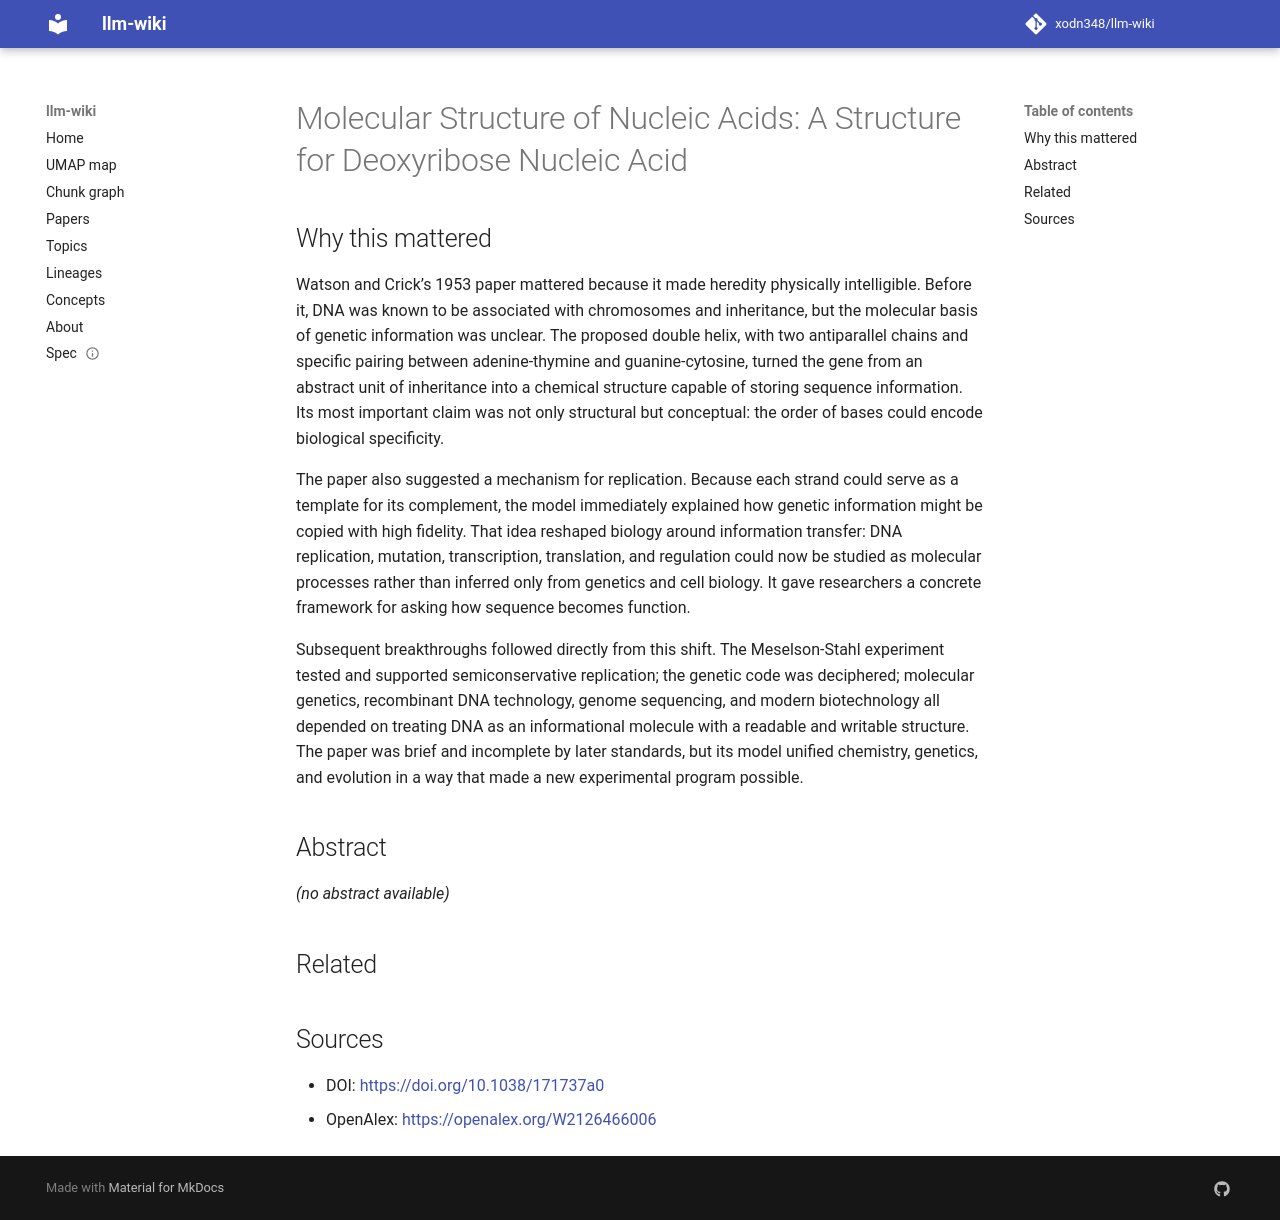

repository: xodn348/llm-wiki · page: paper/10_1038_171737a0/index.html · generator: mkdocs

---
title: 'Molecular Structure of Nucleic Acids: A Structure for Deoxyribose Nucleic
  Acid'
doi: 10.1038/171737a0
openalex_id: https://openalex.org/W2126466006
year: 1953
venue: Nature
authors: James Dewey Watson, Francis Crick
citations: 13148
fleming_tier: true
concepts:
- Nucleic acid
- Deoxyribose
- 'Molecular Structure of Nucleic Acids: A Structure for Deoxyribose Nucleic Acid'
- DNA
- Chemistry
- Nucleic acid structure
- Base pair
- Polymer science
- Biology
- Biochemistry
---

# Molecular Structure of Nucleic Acids: A Structure for Deoxyribose Nucleic Acid

## Why this mattered

Watson and Crick’s 1953 paper mattered because it made heredity physically intelligible. Before it, DNA was known to be associated with chromosomes and inheritance, but the molecular basis of genetic information was unclear. The proposed double helix, with two antiparallel chains and specific pairing between adenine-thymine and guanine-cytosine, turned the gene from an abstract unit of inheritance into a chemical structure capable of storing sequence information. Its most important claim was not only structural but conceptual: the order of bases could encode biological specificity.

The paper also suggested a mechanism for replication. Because each strand could serve as a template for its complement, the model immediately explained how genetic information might be copied with high fidelity. That idea reshaped biology around information transfer: DNA replication, mutation, transcription, translation, and regulation could now be studied as molecular processes rather than inferred only from genetics and cell biology. It gave researchers a concrete framework for asking how sequence becomes function.

Subsequent breakthroughs followed directly from this shift. The Meselson-Stahl experiment tested and supported semiconservative replication; the genetic code was deciphered; molecular genetics, recombinant DNA technology, genome sequencing, and modern biotechnology all depended on treating DNA as an informational molecule with a readable and writable structure. The paper was brief and incomplete by later standards, but its model unified chemistry, genetics, and evolution in a way that made a new experimental program possible.

## Abstract

_(no abstract available)_


## Related



## Sources

- DOI: [https://doi.org/10.1038/171737a0](https://doi.org/10.1038/171737a0)
- OpenAlex: [https://openalex.org/W2126466006](https://openalex.org/W2126466006)
